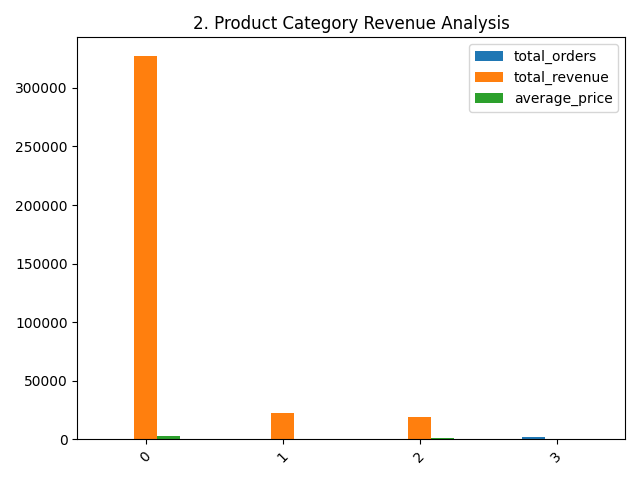

The data file committed next to this chart (first rows):
category, total_orders, total_revenue, average_price
Electronics, 127, 326900, 2574
Accessories, 129, 22610, 175.3
Wearables, 36, 19000, 527.8
, 1710, , 
